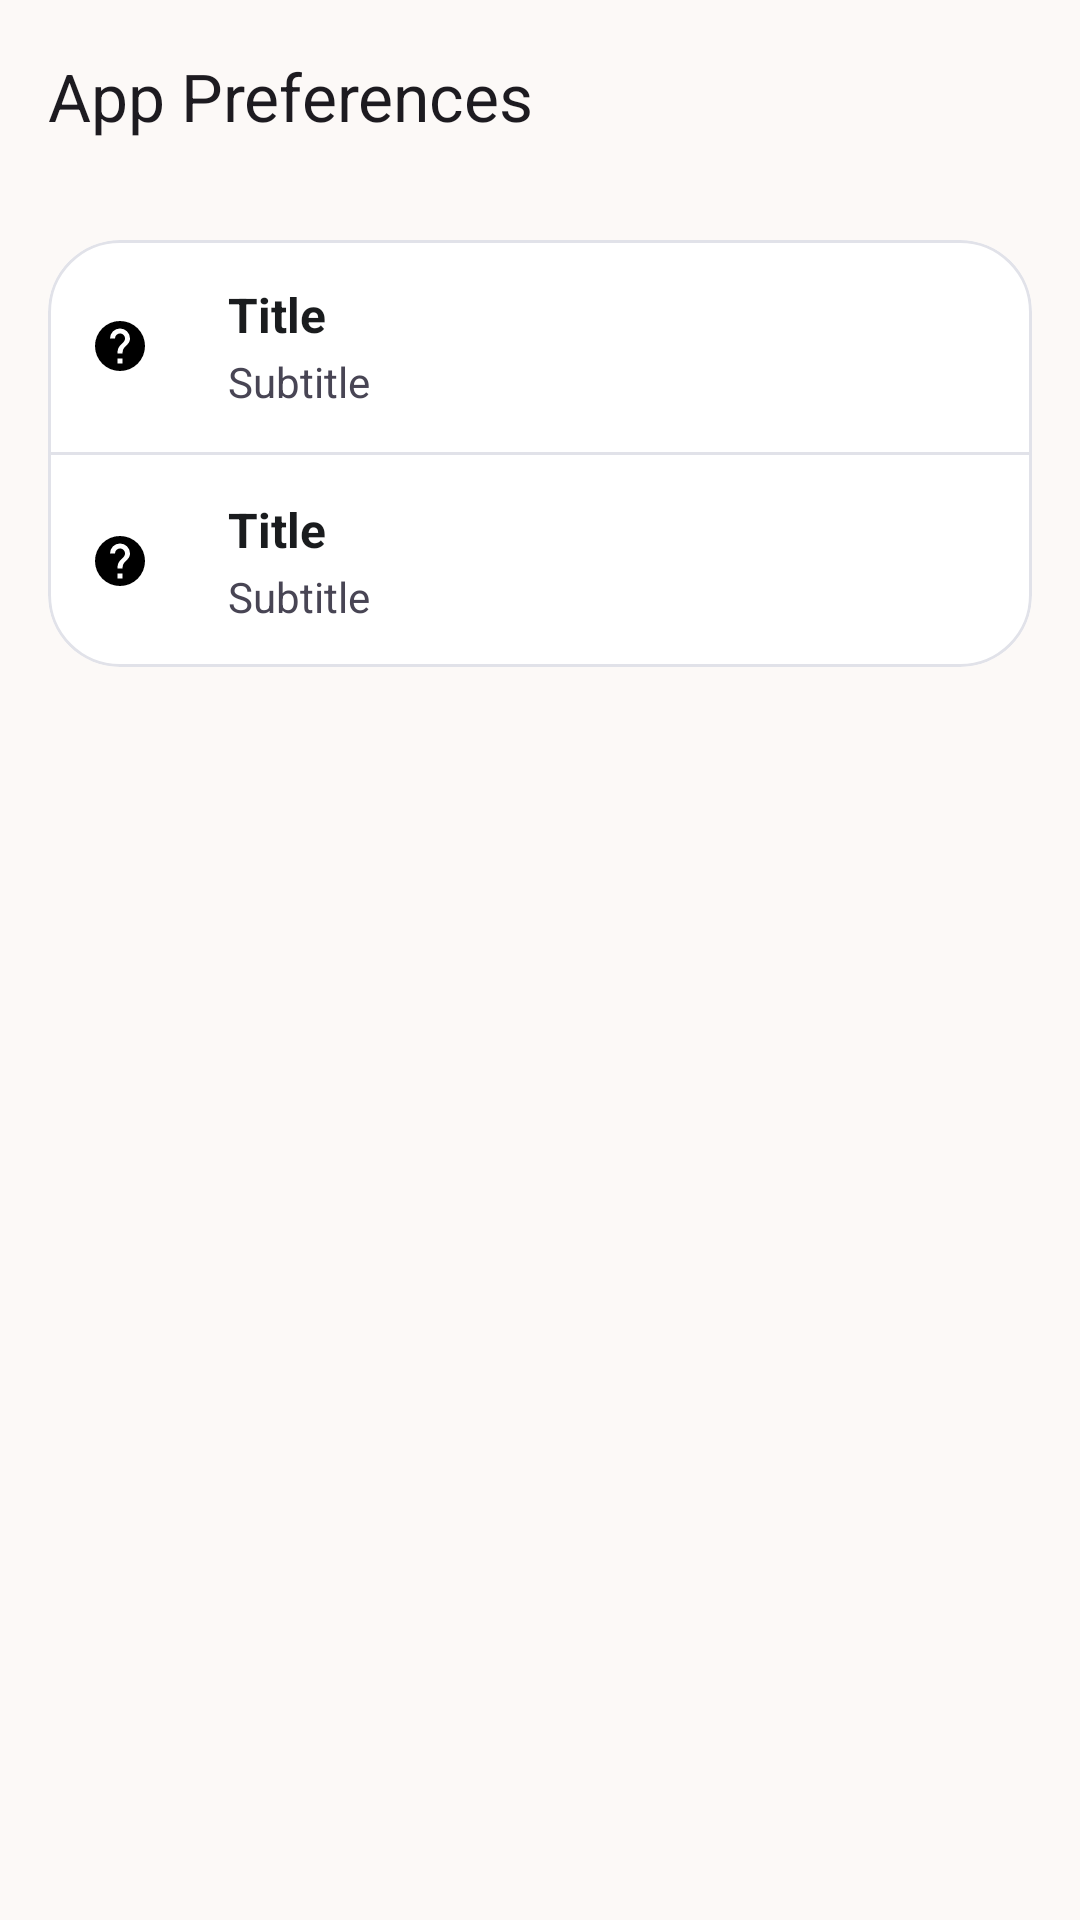

This screen was rendered from an Android layout file. Write that file and the resources it references.
<!-- AndroidManifest.xml: application theme Theme.WomenSafety -->
<!-- res/layout/activity_app_preferences.xml -->
<?xml version="1.0" encoding="utf-8"?>
<androidx.coordinatorlayout.widget.CoordinatorLayout xmlns:android="http://schemas.android.com/apk/res/android"
    xmlns:app="http://schemas.android.com/apk/res-auto"
    xmlns:tools="http://schemas.android.com/tools"
    android:layout_width="match_parent"
    android:layout_height="match_parent"
    android:background="@color/m3_background">

    <com.google.android.material.appbar.AppBarLayout
        android:layout_width="match_parent"
        android:layout_height="wrap_content"
        android:background="@color/m3_surface"
        app:elevation="0dp">

        <androidx.appcompat.widget.Toolbar
            android:id="@+id/toolbar_preferences"
            android:layout_width="match_parent"
            android:layout_height="?attr/actionBarSize"
            app:title="@string/app_preferences_app_preferences"
            app:navigationIcon="@drawable/ic_chevron_right"
            app:navigationIconTint="@color/m3_on_surface" />
    </com.google.android.material.appbar.AppBarLayout>

    <androidx.core.widget.NestedScrollView
        android:layout_width="match_parent"
        android:layout_height="match_parent"
        app:layout_behavior="@string/appbar_scrolling_view_behavior">

        <LinearLayout
            android:layout_width="match_parent"
            android:layout_height="wrap_content"
            android:orientation="vertical"
            android:padding="16dp">

            <com.google.android.material.card.MaterialCardView
                android:layout_width="match_parent"
                android:layout_height="wrap_content"
                style="@style/Widget.SereneGuardian.CardView">

                <LinearLayout
                    android:layout_width="match_parent"
                    android:layout_height="wrap_content"
                    android:orientation="vertical">

                    <include layout="@layout/item_profile_menu" android:id="@+id/pref_theme" />
                    <View android:layout_width="match_parent" android:layout_height="1dp" android:background="@color/m3_outline_variant" />
                    <include layout="@layout/item_profile_menu" android:id="@+id/pref_language" />
                </LinearLayout>
            </com.google.android.material.card.MaterialCardView>

        </LinearLayout>
    </androidx.core.widget.NestedScrollView>
</androidx.coordinatorlayout.widget.CoordinatorLayout>
<!-- res/layout/item_profile_menu.xml (included above) -->
<?xml version="1.0" encoding="utf-8"?>
<LinearLayout xmlns:android="http://schemas.android.com/apk/res/android"
    xmlns:app="http://schemas.android.com/apk/res-auto"
    android:layout_width="match_parent"
    android:layout_height="wrap_content"
    android:orientation="horizontal"
    android:gravity="center_vertical"
    android:background="?attr/selectableItemBackground"
    android:clickable="true"
    android:focusable="true"
    android:paddingHorizontal="4dp"
    android:paddingVertical="14dp">

    <FrameLayout
        android:id="@+id/icon_container"
        android:layout_width="40dp"
        android:layout_height="40dp"
        android:background="@drawable/bg_icon_tinted"
        android:layout_marginEnd="16dp">
        
        <ImageView
            android:id="@+id/iv_menu_icon"
            android:layout_width="20dp"
            android:layout_height="20dp"
            android:layout_gravity="center"
            android:src="@drawable/ic_help" />
    </FrameLayout>

    <LinearLayout
        android:layout_width="0dp"
        android:layout_height="wrap_content"
        android:layout_weight="1"
        android:orientation="vertical">

        <TextView
            android:id="@+id/tv_menu_title"
            android:layout_width="wrap_content"
            android:layout_height="wrap_content"
            android:text="@string/placeholder_title"
            android:textColor="@color/premium_login_text_main"
            android:textSize="16sp"
            android:textStyle="bold" />

        <TextView
            android:id="@+id/tv_menu_subtitle"
            android:layout_width="wrap_content"
            android:layout_height="wrap_content"
            android:layout_marginTop="2dp"
            android:text="@string/placeholder_subtitle"
            android:textColor="@color/premium_login_text_secondary"
            android:textSize="14sp" />
    </LinearLayout>

    <ImageView
        android:layout_width="20dp"
        android:layout_height="20dp"
        android:layout_marginStart="16dp"
        android:src="@drawable/ic_chevron_right"
        app:tint="@color/premium_login_text_secondary" />
        
</LinearLayout>
<!-- resources referenced by this layout -->
<resources>
  <color name="m3_background">#FCF9F7</color>
  <color name="m3_on_surface">#1A1C1E</color>
  <color name="m3_outline_variant">#E1E2E9</color>
  <color name="m3_surface">#FCF9F7</color>
  <color name="premium_login_text_main">#1A1C1E</color>
  <color name="premium_login_text_secondary">#484554</color>
  <string name="app_preferences_app_preferences">App Preferences</string>
  <string name="placeholder_subtitle">Subtitle</string>
  <string name="placeholder_title">Title</string>
  <style name="Widget.SereneGuardian.CardView" parent="Widget.Material3.CardView.Elevated">
          <item name="cardCornerRadius">24dp</item>
          <item name="cardElevation">0dp</item>
          <item name="cardBackgroundColor">@color/m3_surface_container_lowest</item>
          <item name="strokeWidth">1dp</item>
          <item name="strokeColor">@color/m3_outline</item>
      </style>
  <style name="Theme.WomenSafety" parent="Base.Theme.WomenSafety" />
  <color name="m3_surface_container_lowest">#FFFFFF</color>
  <color name="m3_outline">#E1E2E9</color>
  <color name="m3_primary">#5D3FD3</color>
  <color name="m3_on_primary">#FFFFFF</color>
  <color name="m3_primary_container">#5D3FD3</color>
  <color name="m3_on_primary_container">#D8CEFF</color>
  <color name="m3_secondary">#E6E1FF</color>
  <color name="m3_on_secondary">#5D3FD3</color>
  <color name="m3_secondary_container">#E4DFFD</color>
  <color name="m3_on_secondary_container">#64627B</color>
  <color name="m3_tertiary">#8D001A</color>
  <color name="m3_on_tertiary">#FFFFFF</color>
  <color name="m3_tertiary_container">#B1202D</color>
  <color name="m3_on_tertiary_container">#FFC6C4</color>
  <color name="m3_error">#FF5A5F</color>
  <color name="m3_on_error">#FFFFFF</color>
  <color name="m3_error_container">#FFDAD6</color>
  <color name="m3_on_error_container">#93000A</color>
  <color name="m3_on_background">#1A1C1E</color>
  <color name="m3_surface_variant">#E2E2E5</color>
  <color name="m3_on_surface_variant">#484554</color>
  <style name="TextAppearance.WomenSafety.AppTitle" parent="TextAppearance.Material3.HeadlineLarge">
          <item name="android:fontFamily">@font/inter</item>
          <item name="android:textSize">24sp</item>
          <item name="android:textStyle">bold</item>
      </style>
  <style tools:targetApi="28" name="TextAppearance.WomenSafety.ScreenTitle" parent="TextAppearance.Material3.HeadlineMedium">
          <item name="android:fontFamily">@font/inter</item>
          <item name="android:textSize">22sp</item>
          <item name="android:textStyle">bold</item>
          <item name="android:textFontWeight">600</item>
      </style>
  <style tools:targetApi="28" name="TextAppearance.WomenSafety.CardTitle" parent="TextAppearance.Material3.TitleMedium">
          <item name="android:fontFamily">@font/inter</item>
          <item name="android:textSize">16sp</item>
          <item name="android:textStyle">bold</item>
          <item name="android:textFontWeight">500</item>
      </style>
  <style name="TextAppearance.WomenSafety.Body" parent="TextAppearance.Material3.BodyMedium">
          <item name="android:fontFamily">@font/inter</item>
          <item name="android:textSize">15sp</item>
      </style>
  <style name="TextAppearance.WomenSafety.Caption" parent="TextAppearance.Material3.BodySmall">
          <item name="android:fontFamily">@font/inter</item>
          <item name="android:textSize">12sp</item>
      </style>
</resources>
